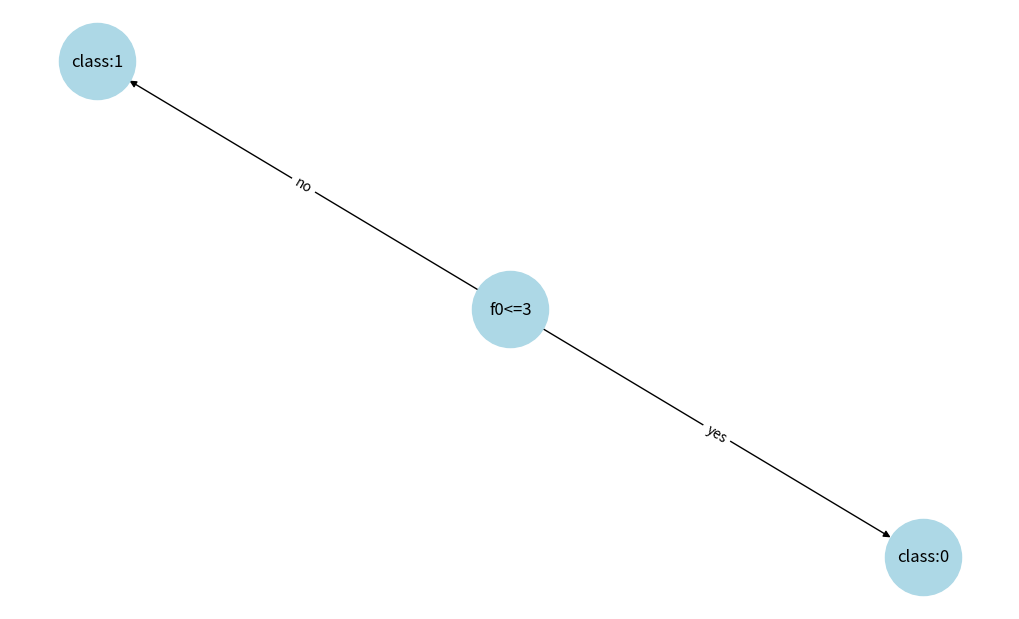

The script that saved this image:
import numpy as np
from collections import Counter
from collections import Counter
import networkx as nx
import matplotlib.pyplot as plt

def loaddataset():
  data=np.array([[2,5,0],[3,6,0],[5,6,1],[6,5,1],[8,7,1],[]])
  X,y=data[:,:-1],data[:,-1]
  
def entropy(y):
 total=len(y)
 count=Counter(y)
 entropy=-sum((c/total)*np.log2(c/total) for c in count.values())
 return entropy


def bestsplit(X,y):
 best_feat=None
 best_thresh=None
 best_ent=float('inf')
 n=X.shape[0]
 for i in range(X.shape[1]):
  unique_vals=np.unique(X[:,i])
  for val in unique_vals:
   left_mask=X[:,i]<=val
   right_mask=X[:,i]>val
   if np.sum(left_mask)==0 or np.sum(right_mask)==0:
    continue
   left_labels=y[left_mask]
   right_labels=y[right_mask]
   left_ent=entropy(left_labels)
   right_ent=entropy(right_labels)
   w_ent=(np.sum(left_mask)/n)*left_ent+(np.sum(right_mask)/n)*right_ent
   if w_ent<best_ent:
    best_ent=w_ent
    best_feat=i
    best_thresh=val
 return best_feat,best_thresh

class decisiontree:
 def __init__(self,maxdepth=5):
  self.maxdepth=maxdepth
  self.tree=None
 def fit(self,x,y,depth=0):
  if len(set(y))==1:return y[0]
  if depth==self.maxdepth:
   cnt=Counter(y)
   return cnt.most_common(1)[0][0]
  feat,thr=bestsplit(x,y)
  if feat is None:
   cnt=Counter(y)
   return cnt.most_common(1)[0][0]
  leftmask=x[:,feat]<=thr
  rightmask=~leftmask
  leftx=x[leftmask]
  lefty=y[leftmask]
  rightx=x[rightmask]
  righty=y[rightmask]
  lefttree=self.fit(leftx,lefty,depth+1)
  righttree=self.fit(rightx,righty,depth+1)
  return {'feature':feat,'threshold':thr,'left':lefttree,'right':righttree}
 def train(self,x,y):
  self.tree=self.fit(x,y)
 def predsample(self,node,xi):
  if not isinstance(node,dict):return node
  f=node['feature']
  t=node['threshold']
  if xi[f]<=t:
   return self.predsample(node['left'],xi)
  else:
   return self.predsample(node['right'],xi)
 def predict(self,x):
  return np.array([self.predsample(self.tree,xi) for xi in x])

def drawtree(node,graph=None,parent=None,edgelabel=''):
 if graph is None:graph=nx.DiGraph()
 lbl=("f"+str(node['feature'])+"<="+str(node['threshold'])) if isinstance(node,dict) else ("class:"+str(node))
 nid=len(graph.nodes)
 graph.add_node(nid,label=lbl)
 if parent is not None:
  graph.add_edge(parent,nid,label=edgelabel)
 if isinstance(node,dict):
  drawtree(node['left'],graph,nid,"yes")
  drawtree(node['right'],graph,nid,"no")
 return graph

def plottree(tree):
 g=drawtree(tree)
 pos=nx.spring_layout(g)
 labs=nx.get_node_attributes(g,"label")
 elabs=nx.get_edge_attributes(g,"label")
 plt.figure(figsize=(10,6))
 nx.draw(g,pos,with_labels=True,labels=labs,node_size=3000,node_color="lightblue")
 nx.draw_networkx_edge_labels(g,pos,edge_labels=elabs)
 plt.show()

if __name__=="__main__":
 data=np.array([[2,5,0],[3,6,0],[5,6,1],[6,5,1],[8,7,1],[1,4,0],[4,6,1],[7,8,1],[2,6,0],[5,5,1]])
 x,y=data[:,:-1],data[:,-1]
 dt=decisiontree(maxdepth=10)
 dt.train(x,y)
 print("predictions:",dt.predict(x))
 plottree(dt.tree)

  
  
  
